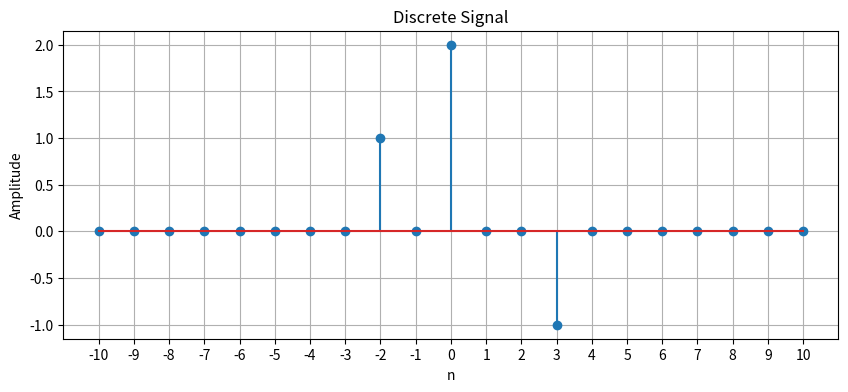
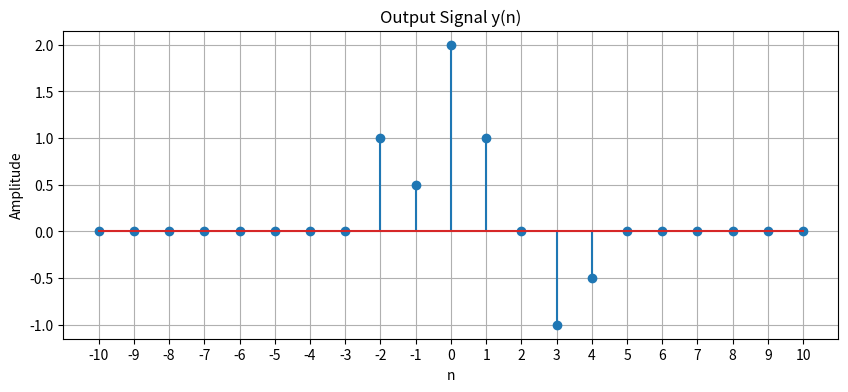

These charts were generated, in order, by the following Python code:
import numpy as np
import matplotlib.pyplot as plt

class Signal:
    def __init__(self, INF):
        self.INF = INF
        self.values = np.zeros(2 * self.INF + 1)

    def set_value_at_time(self, t, value):
        if -self.INF <= t <= self.INF:
            self.values[t + self.INF] = value

    def shift(self, k):
        new_signal = Signal(self.INF)
        # y(n) = x(n-k). Value at index i moves to i+k
        for i in range(len(self.values)):
            new_idx = i + k
            if 0 <= new_idx < len(self.values):
                new_signal.values[new_idx] = self.values[i]
        return new_signal

    def add(self, other):
        new_signal = Signal(self.INF)
        new_signal.values = self.values + other.values
        return new_signal

    def multiply(self, scalar):
        new_signal = Signal(self.INF)
        new_signal.values = self.values * scalar
        return new_signal

    def plot(self, title="Discrete Signal"):
        t = np.arange(-self.INF, self.INF + 1)
        plt.figure(figsize=(10, 4))
        plt.stem(t, self.values)
        plt.title(title)
        plt.xlabel("n")
        plt.ylabel("Amplitude")
        plt.grid(True)
        plt.xticks(np.arange(-self.INF, self.INF+1))
        plt.show()

class LTI_System:
    def __init__(self, impulse_response: Signal):
        self.h = impulse_response

    def linear_combination_of_impulses(self, input_signal: Signal):
        impulses = []
        coefficients = []
        for i in range(len(input_signal.values)):
            val = input_signal.values[i]
            if val != 0:
                time_k = i - input_signal.INF
                impulse = Signal(input_signal.INF)
                impulse.set_value_at_time(time_k, 1.0)
                
                impulses.append(impulse)
                coefficients.append(val)
        return impulses, coefficients

    def output(self, input_signal: Signal):
        _, coefficients = self.linear_combination_of_impulses(input_signal)
        
        result_signal = Signal(input_signal.INF)
        
        for i in range(len(input_signal.values)):
            x_k = input_signal.values[i]
            if x_k != 0:
                k = i - input_signal.INF
                shifted_h = self.h.shift(k)
                scaled_h = shifted_h.multiply(x_k)
                result_signal = result_signal.add(scaled_h)
        
        return result_signal

if __name__ == "__main__":
    INF = 10
    x = Signal(INF)
    x.set_value_at_time(-2, 1)
    x.set_value_at_time(0, 2)
    x.set_value_at_time(3, -1)
    x.plot()

    h = Signal(INF)
    h.set_value_at_time(0, 1)
    h.set_value_at_time(1, 0.5)

    system = LTI_System(h)
    y = system.output(x)
    y.plot("Output Signal y(n)")
